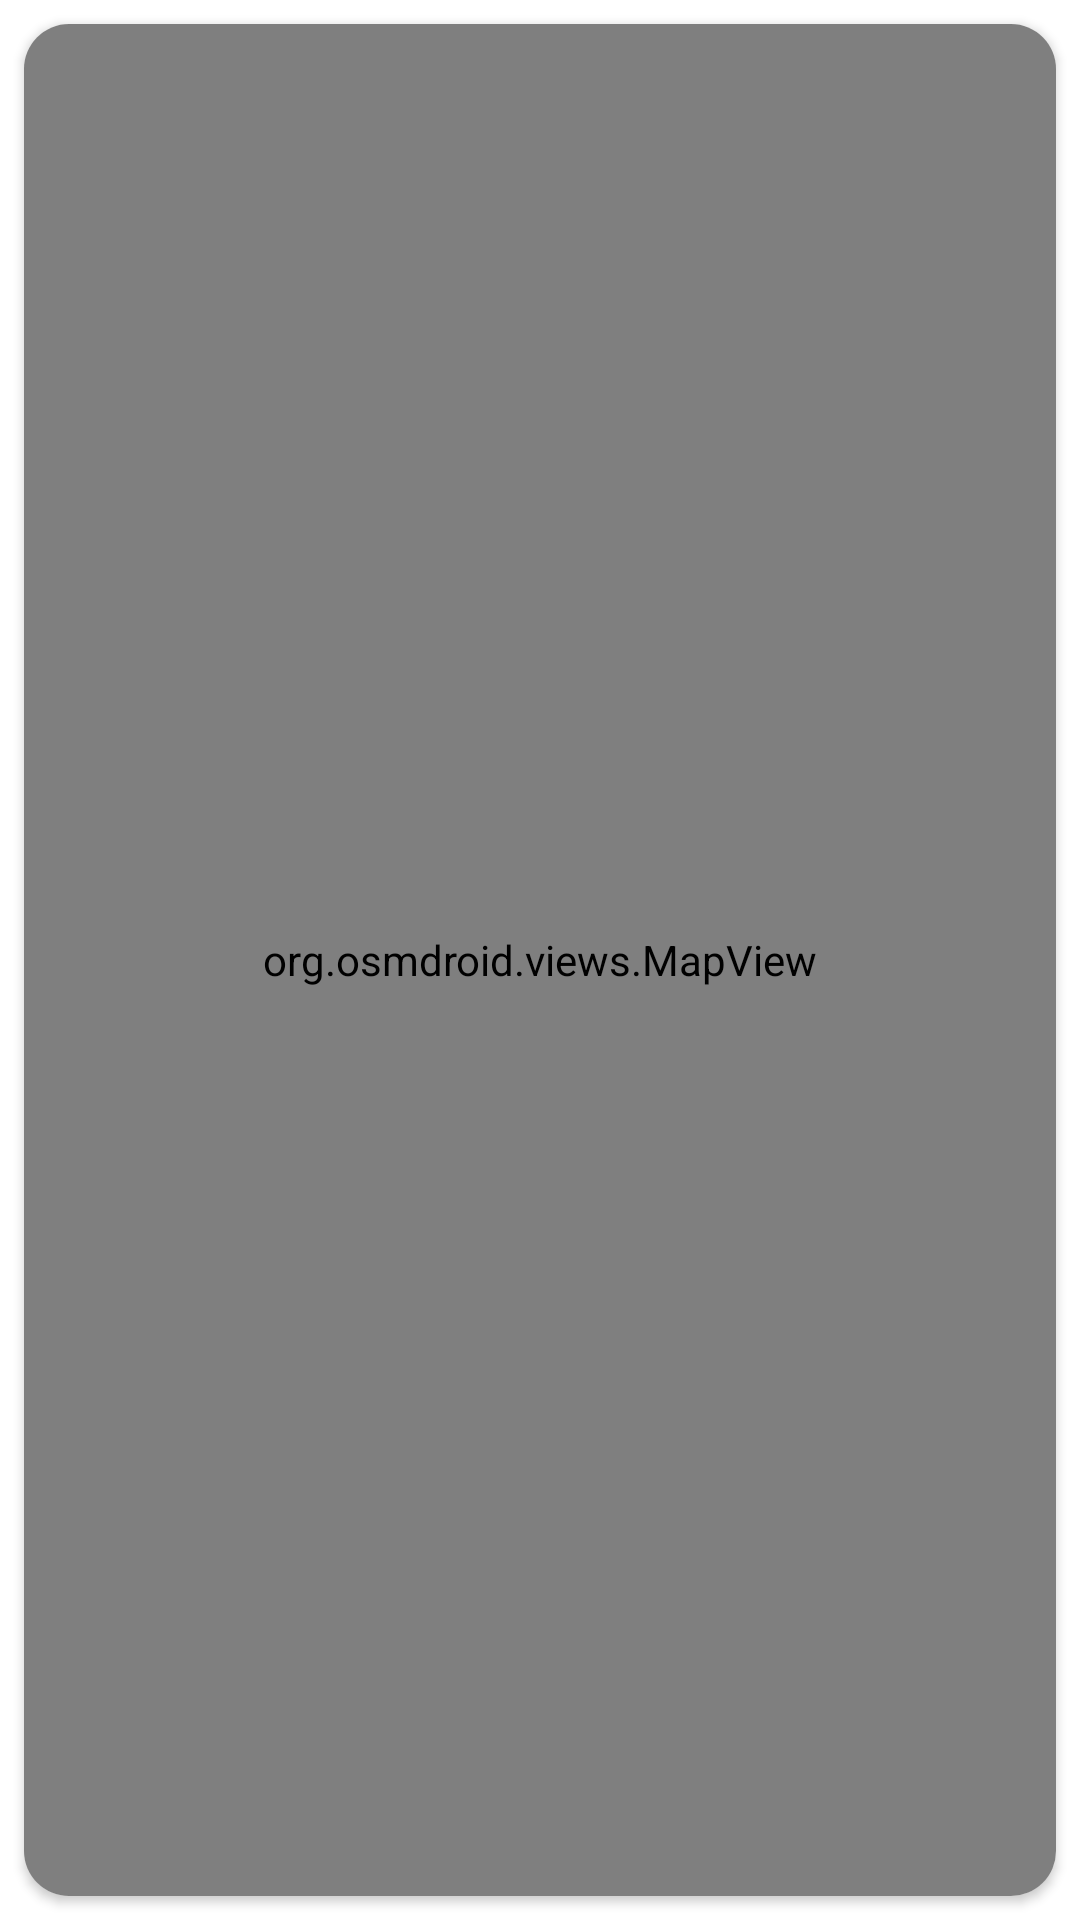

Reconstruct the res/layout file that produces this screen, plus the resources it refers to.
<!-- AndroidManifest.xml: application theme Theme.NaTour -->
<!-- res/layout/activity_follow_itinerary.xml -->
<?xml version="1.0" encoding="utf-8"?>
<androidx.constraintlayout.widget.ConstraintLayout xmlns:android="http://schemas.android.com/apk/res/android"
    xmlns:app="http://schemas.android.com/apk/res-auto"
    xmlns:tools="http://schemas.android.com/tools"
    android:layout_width="match_parent"
    android:layout_height="match_parent"
    tools:context=".presentation.itinerary.FollowItineraryActivity">

    <com.google.android.material.appbar.MaterialToolbar
        android:id="@+id/topAppBar"
        style="@style/MyActionBar"
        android:layout_width="match_parent"
        android:layout_height="?attr/actionBarSize"
        app:layout_constraintEnd_toEndOf="parent"
        app:layout_constraintStart_toStartOf="parent"
        app:layout_constraintTop_toTopOf="parent"
        app:navigationIcon="@drawable/ic_arrow_left"
        app:title="Follow itinerary" />

    <androidx.cardview.widget.CardView
        android:layout_width="match_parent"
        android:layout_height="match_parent"
        android:layout_marginHorizontal="8dp"
        android:layout_marginVertical="8dp"
        app:cardCornerRadius="15dp"
        android:layout_marginBottom="10dp">

    <org.osmdroid.views.MapView
        android:id="@+id/map"
        android:layout_width="fill_parent"
        android:layout_height="fill_parent" />

    </androidx.cardview.widget.CardView>

</androidx.constraintlayout.widget.ConstraintLayout>
<!-- resources referenced by this layout -->
<resources>
  <!-- drawable ic_arrow_left (drawable) -->
  <vector xmlns:android="http://schemas.android.com/apk/res/android"
      android:width="21.877dp"
      android:height="21.323dp"
      android:viewportWidth="21.877"
      android:viewportHeight="21.323">
    <path
        android:pathData="M12.575,19.895l-1.084,1.084a1.167,1.167 0,0 1,-1.655 0L0.344,11.492a1.167,1.167 0,0 1,0 -1.655L9.836,0.345a1.167,1.167 0,0 1,1.655 0l1.084,1.084a1.173,1.173 0,0 1,-0.02 1.675L6.672,8.709L20.702,8.709a1.169,1.169 0,0 1,1.172 1.172v1.563A1.169,1.169 0,0 1,20.702 12.615L6.672,12.615l5.884,5.605A1.165,1.165 0,0 1,12.575 19.895Z"
        android:fillColor="#567df4"/>
  </vector>
  <style name="Theme.NaTour" parent="Theme.MaterialComponents.DayNight.DarkActionBar">
          <item name="colorPrimary">@color/primary</item>
          <item name="colorSecondary">@color/primary</item>
          <item name="android:textColor">@android:color/black</item>
          <item name="android:statusBarColor" tools:targetApi="l">@android:color/white</item>
      </style>
  <color name="primary">#FF567DF4</color>
</resources>
